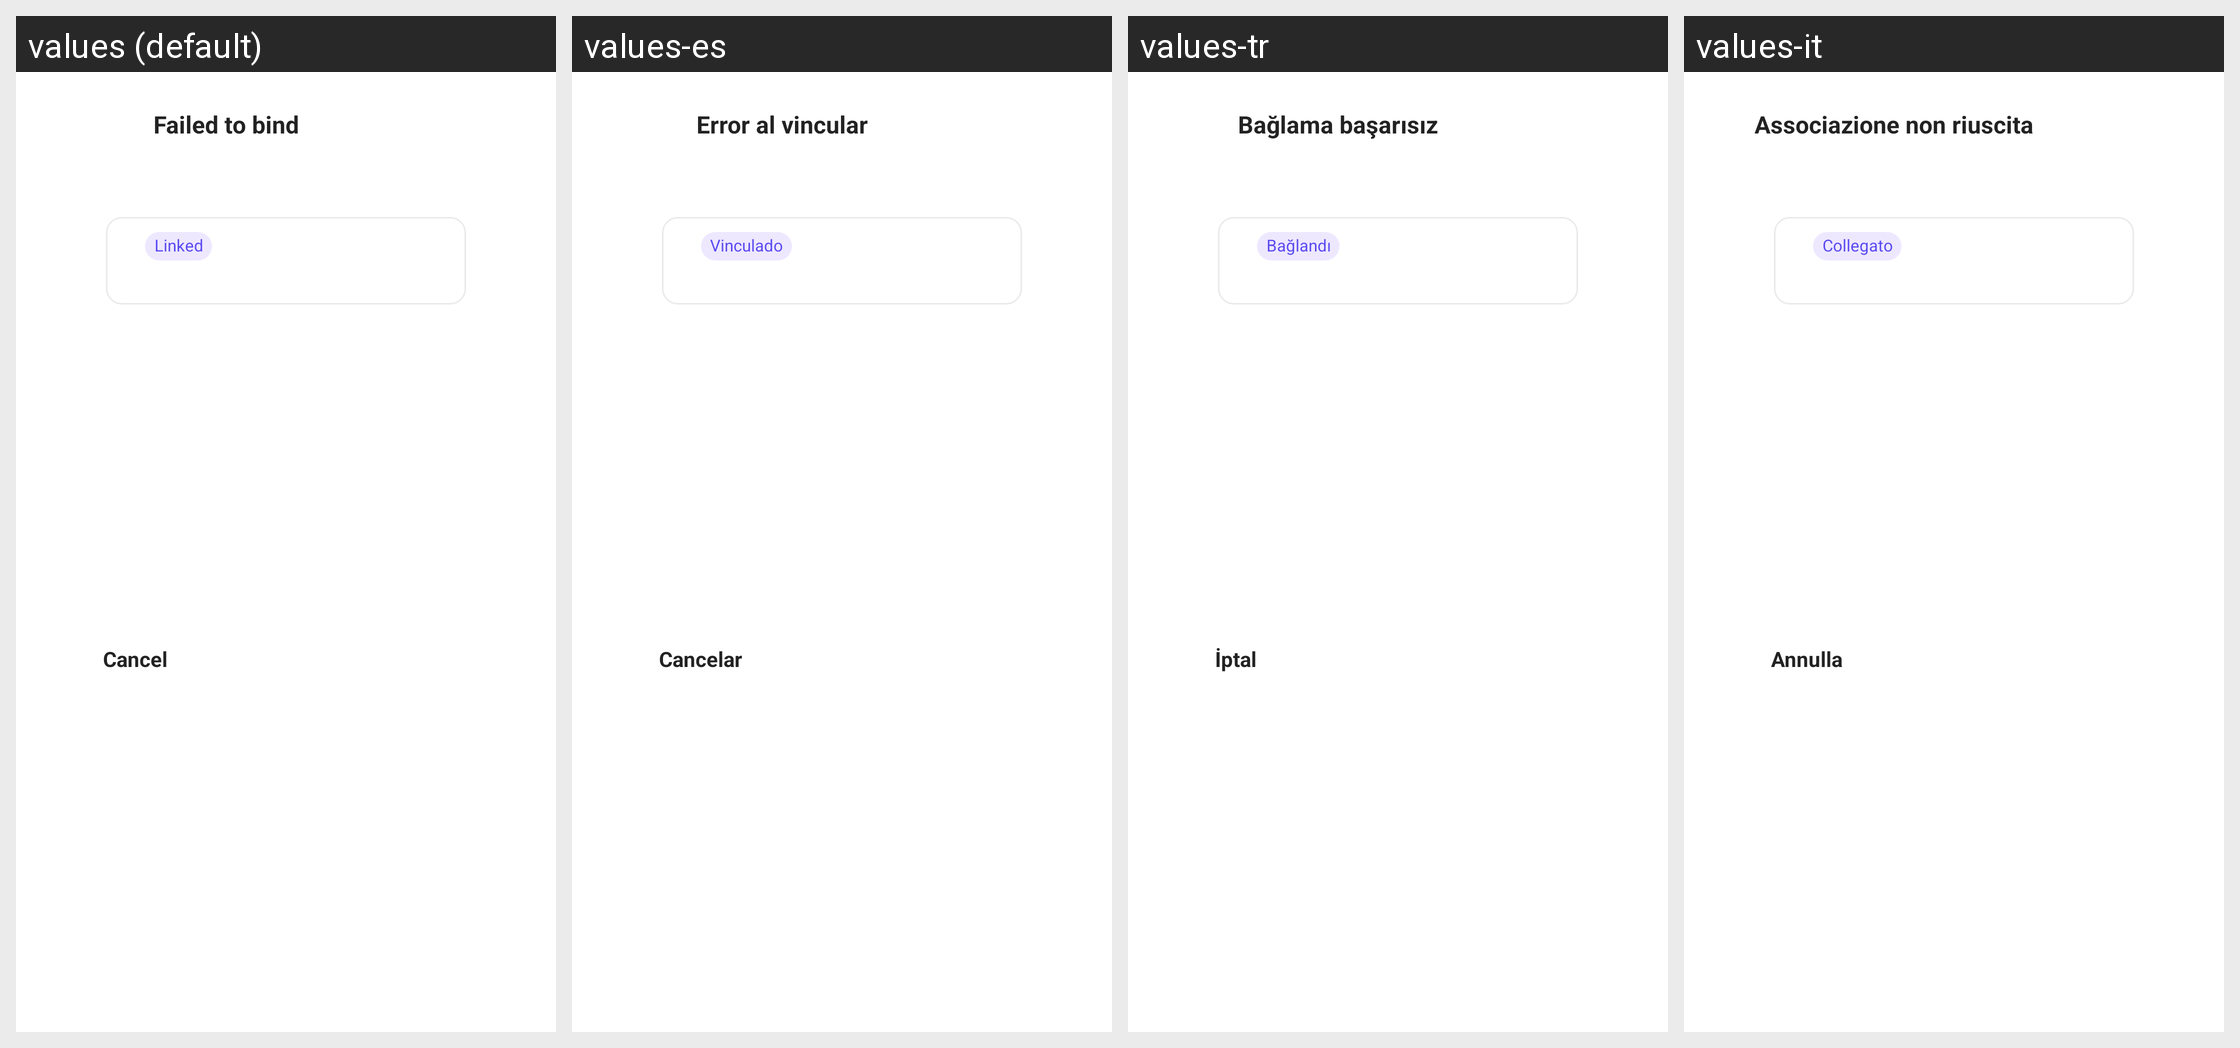

The same Android screen rendered under several of its app's locales, left to right. List the strings drawn on it with the default value and each locale's translation.
Android screen res/layout/dialog_force_bind.xml rendered under 4 locales, left to right: values (default), values-es, values-tr, values-it. Device: Nexus 5 (rendered at 1080×1920; each locale shown at half size, 540×960, under a caption strip naming it); theme UnityThemeSelector.
Other locales in the repository, not shown: values-af, values-af-rZA, values-am, values-ar, values-ar-rSA, values-as, values-az, values-be, values-bg, values-bn, values-bn-rIN, values-bs, values-ca, values-ceb-rPH, values-cs, values-cs-rCZ, values-da, values-de, values-de-rDE, values-el, values-el-rGR, values-en, values-en-rGB, values-en-rUS, values-es-rES, values-es-rUS, values-et, values-eu, values-fa, values-fi, values-fil-rPH, values-fr, values-fr-rCA, values-fr-rFR, values-gl, values-gu, values-gu-rIN, values-hi, values-hi-rIN, values-hr, values-hu, values-hu-rHU, values-hy, values-in, values-in-rID, values-is, values-it-rIT, values-iw, values-ja, values-ja-rJP, values-jv-rID, values-ka, values-kk, values-km, values-km-rKH, values-kn, values-kn-rIN, values-ko, values-ko-rKR, values-ky, values-lo, values-lt, values-lv, values-mk, values-ml, values-ml-rIN, values-mn, values-mr, values-mr-rIN, values-ms, values-ms-rMY, values-my, values-my-rMM, values-nb, values-ne, values-nl, values-nl-rNL, values-or, values-or-rIN, values-pa, values-pa-rIN, values-pl, values-pl-rPL, values-pt, values-pt-rBR, values-pt-rPT, values-ro, values-ro-rRO, values-ru, values-ru-rRU, values-si, values-sk, values-sl, values-sq, values-sr, values-sv, values-sv-rSE, values-sw, values-ta, values-ta-rIN, values-te, values-te-rIN, values-th, values-th-rTH, values-tl, values-tr-rTR, values-uk, values-uk-rUA, values-ur, values-uz, values-vi, values-vi-rVN, values-zh, values-zh-rCN, values-zh-rHK, values-zh-rTW, values-zu, values-zu-rZA.
Strings drawn on this screen, with the default value and each locale's value (text and hints the layout hard-codes, and strings that could not be matched under every locale, appear in the picture but are not listed):

gsdk_account_pass_created_bind_failed_title
  values: Failed to bind
  values-es: Error al vincular
  values-tr: Bağlama başarısız
  values-it: Associazione non riuscita

gsdk_account_has_bound
  values: Linked
  values-es: Vinculado
  values-tr: Bağlandı
  values-it: Collegato

gsdk_account_cancel
  values: Cancel
  values-es: Cancelar
  values-tr: İptal
  values-it: Annulla
